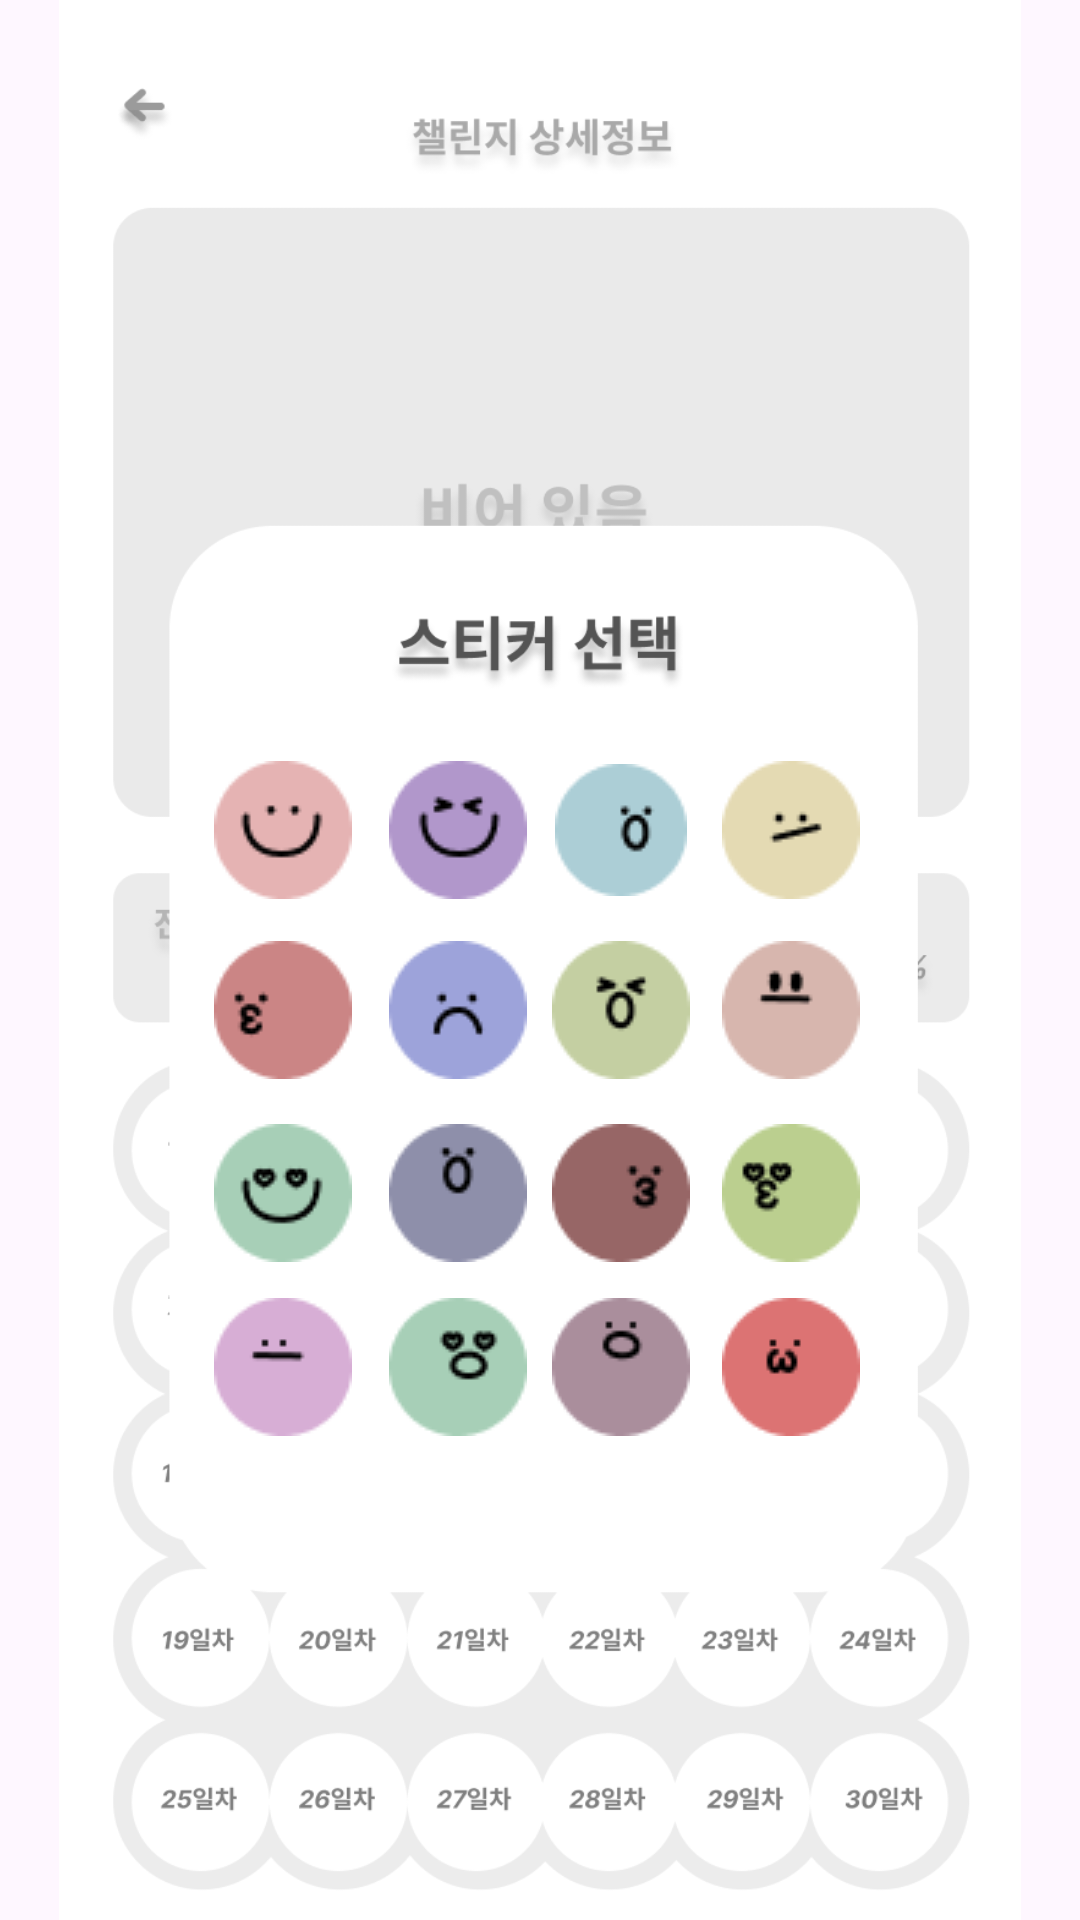

Layout XML and referenced resources for this Android screen:
<!-- AndroidManifest.xml: application theme Theme.Login_frist -->
<!-- res/layout/activity_choice1.xml -->
<?xml version="1.0" encoding="utf-8"?>
<androidx.constraintlayout.widget.ConstraintLayout xmlns:android="http://schemas.android.com/apk/res/android"
    xmlns:app="http://schemas.android.com/apk/res-auto"
    xmlns:tools="http://schemas.android.com/tools"
    android:layout_width="match_parent"
    android:layout_height="match_parent">

    <ImageView
        android:id="@+id/imageView6"
        android:layout_width="wrap_content"
        android:layout_height="wrap_content"
        app:layout_constraintStart_toStartOf="parent"
        app:layout_constraintTop_toTopOf="parent"
        app:srcCompat="@drawable/day_sticker_choice" />

    <Button
        android:id="@+id/button31"
        android:layout_width="wrap_content"
        android:layout_height="41dp"
        android:background="#00ff0000"
        android:onClick="moveButton"
        app:layout_constraintBottom_toBottomOf="parent"
        app:layout_constraintEnd_toEndOf="parent"
        app:layout_constraintHorizontal_bias="0.071"
        app:layout_constraintStart_toStartOf="parent"
        app:layout_constraintTop_toTopOf="parent"
        app:layout_constraintVertical_bias="0.039" />

    <ImageButton
        android:id="@+id/imageButton7"
        android:layout_width="50dp"
        android:layout_height="53dp"
        android:background="#00ff0000"
        app:layout_constraintBottom_toBottomOf="parent"
        app:layout_constraintEnd_toEndOf="parent"
        app:layout_constraintHorizontal_bias="0.224"
        app:layout_constraintStart_toStartOf="parent"
        app:layout_constraintTop_toTopOf="parent"
        app:layout_constraintVertical_bias="0.426"
        app:srcCompat="@drawable/day_sticker_01" />

    <ImageButton
        android:id="@+id/imageButton8"
        android:layout_width="50dp"
        android:layout_height="53dp"
        android:background="#00ff0000"
        app:layout_constraintBottom_toBottomOf="parent"
        app:layout_constraintEnd_toEndOf="parent"
        app:layout_constraintHorizontal_bias="0.412"
        app:layout_constraintStart_toStartOf="parent"
        app:layout_constraintTop_toTopOf="parent"
        app:layout_constraintVertical_bias="0.426"
        app:srcCompat="@drawable/day_sticker_02" />

    <ImageButton
        android:id="@+id/imageButton9"
        android:layout_width="50dp"
        android:layout_height="53dp"
        android:background="#00ff0000"
        app:layout_constraintBottom_toBottomOf="parent"
        app:layout_constraintEnd_toEndOf="parent"
        app:layout_constraintHorizontal_bias="0.587"
        app:layout_constraintStart_toStartOf="parent"
        app:layout_constraintTop_toTopOf="parent"
        app:layout_constraintVertical_bias="0.426"
        app:srcCompat="@drawable/day_sticker_03" />

    <ImageButton
        android:id="@+id/imageButton10"
        android:layout_width="50dp"
        android:layout_height="53dp"
        android:background="#00ff0000"
        app:layout_constraintBottom_toBottomOf="parent"
        app:layout_constraintEnd_toEndOf="parent"
        app:layout_constraintHorizontal_bias="0.77"
        app:layout_constraintStart_toStartOf="parent"
        app:layout_constraintTop_toTopOf="parent"
        app:layout_constraintVertical_bias="0.426"
        app:srcCompat="@drawable/day_sticker_04" />

    <ImageButton
        android:id="@+id/imageButton11"
        android:layout_width="50dp"
        android:layout_height="53dp"
        android:background="#00ff0000"
        app:layout_constraintBottom_toBottomOf="parent"
        app:layout_constraintEnd_toEndOf="parent"
        app:layout_constraintHorizontal_bias="0.224"
        app:layout_constraintStart_toStartOf="parent"
        app:layout_constraintTop_toTopOf="parent"
        app:layout_constraintVertical_bias="0.528"
        app:srcCompat="@drawable/day_sticker_05" />

    <ImageButton
        android:id="@+id/imageButton12"
        android:layout_width="50dp"
        android:layout_height="53dp"
        android:background="#00ff0000"
        app:layout_constraintBottom_toBottomOf="parent"
        app:layout_constraintEnd_toEndOf="parent"
        app:layout_constraintHorizontal_bias="0.412"
        app:layout_constraintStart_toStartOf="parent"
        app:layout_constraintTop_toTopOf="parent"
        app:layout_constraintVertical_bias="0.528"
        app:srcCompat="@drawable/day_sticker_06" />

    <ImageButton
        android:id="@+id/imageButton13"
        android:layout_width="50dp"
        android:layout_height="53dp"
        android:background="#00ff0000"
        app:layout_constraintBottom_toBottomOf="parent"
        app:layout_constraintEnd_toEndOf="parent"
        app:layout_constraintHorizontal_bias="0.587"
        app:layout_constraintStart_toStartOf="parent"
        app:layout_constraintTop_toTopOf="parent"
        app:layout_constraintVertical_bias="0.528"
        app:srcCompat="@drawable/day_sticker_07" />

    <ImageButton
        android:id="@+id/imageButton14"
        android:layout_width="50dp"
        android:layout_height="53dp"
        android:background="#00ff0000"
        app:layout_constraintBottom_toBottomOf="parent"
        app:layout_constraintEnd_toEndOf="parent"
        app:layout_constraintHorizontal_bias="0.77"
        app:layout_constraintStart_toStartOf="parent"
        app:layout_constraintTop_toTopOf="parent"
        app:layout_constraintVertical_bias="0.528"
        app:srcCompat="@drawable/day_sticker_08" />

    <ImageButton
        android:id="@+id/imageButton15"
        android:layout_width="50dp"
        android:layout_height="53dp"
        android:background="#00ff0000"
        app:layout_constraintBottom_toBottomOf="parent"
        app:layout_constraintEnd_toEndOf="parent"
        app:layout_constraintHorizontal_bias="0.224"
        app:layout_constraintStart_toStartOf="parent"
        app:layout_constraintTop_toTopOf="parent"
        app:layout_constraintVertical_bias="0.632"
        app:srcCompat="@drawable/day_sticker_09" />

    <ImageButton
        android:id="@+id/imageButton16"
        android:layout_width="50dp"
        android:layout_height="53dp"
        android:background="#00ff0000"
        app:layout_constraintBottom_toBottomOf="parent"
        app:layout_constraintEnd_toEndOf="parent"
        app:layout_constraintHorizontal_bias="0.412"
        app:layout_constraintStart_toStartOf="parent"
        app:layout_constraintTop_toTopOf="parent"
        app:layout_constraintVertical_bias="0.632"
        app:srcCompat="@drawable/day_sticker_10" />

    <ImageButton
        android:id="@+id/imageButton17"
        android:layout_width="50dp"
        android:layout_height="53dp"
        android:background="#00ff0000"
        app:layout_constraintBottom_toBottomOf="parent"
        app:layout_constraintEnd_toEndOf="parent"
        app:layout_constraintHorizontal_bias="0.587"
        app:layout_constraintStart_toStartOf="parent"
        app:layout_constraintTop_toTopOf="parent"
        app:layout_constraintVertical_bias="0.632"
        app:srcCompat="@drawable/day_sticker_11" />

    <ImageButton
        android:id="@+id/imageButton18"
        android:layout_width="50dp"
        android:layout_height="53dp"
        android:background="#00ff0000"
        app:layout_constraintBottom_toBottomOf="parent"
        app:layout_constraintEnd_toEndOf="parent"
        app:layout_constraintHorizontal_bias="0.77"
        app:layout_constraintStart_toStartOf="parent"
        app:layout_constraintTop_toTopOf="parent"
        app:layout_constraintVertical_bias="0.632"
        app:srcCompat="@drawable/day_sticker_12" />

    <ImageButton
        android:id="@+id/imageButton19"
        android:layout_width="50dp"
        android:layout_height="53dp"
        android:background="#00ff0000"
        app:layout_constraintBottom_toBottomOf="parent"
        app:layout_constraintEnd_toEndOf="parent"
        app:layout_constraintHorizontal_bias="0.224"
        app:layout_constraintStart_toStartOf="parent"
        app:layout_constraintTop_toTopOf="parent"
        app:layout_constraintVertical_bias="0.731"
        app:srcCompat="@drawable/day_sticker_13" />

    <ImageButton
        android:id="@+id/imageButton20"
        android:layout_width="50dp"
        android:layout_height="53dp"
        android:background="#00ff0000"
        app:layout_constraintBottom_toBottomOf="parent"
        app:layout_constraintEnd_toEndOf="parent"
        app:layout_constraintHorizontal_bias="0.412"
        app:layout_constraintStart_toStartOf="parent"
        app:layout_constraintTop_toTopOf="parent"
        app:layout_constraintVertical_bias="0.731"
        app:srcCompat="@drawable/day_sticker_14" />

    <ImageButton
        android:id="@+id/imageButton21"
        android:layout_width="50dp"
        android:layout_height="53dp"
        android:background="#00ff0000"
        app:layout_constraintBottom_toBottomOf="parent"
        app:layout_constraintEnd_toEndOf="parent"
        app:layout_constraintHorizontal_bias="0.587"
        app:layout_constraintStart_toStartOf="parent"
        app:layout_constraintTop_toTopOf="parent"
        app:layout_constraintVertical_bias="0.731"
        app:srcCompat="@drawable/day_sticker_15" />

    <ImageButton
        android:id="@+id/imageButton22"
        android:layout_width="50dp"
        android:layout_height="53dp"
        android:background="#00ff0000"
        app:layout_constraintBottom_toBottomOf="parent"
        app:layout_constraintEnd_toEndOf="parent"
        app:layout_constraintHorizontal_bias="0.77"
        app:layout_constraintStart_toStartOf="parent"
        app:layout_constraintTop_toTopOf="parent"
        app:layout_constraintVertical_bias="0.731"
        app:srcCompat="@drawable/day_sticker_16" />



</androidx.constraintlayout.widget.ConstraintLayout>
<!-- resources referenced by this layout -->
<resources>
  <!-- drawable day_sticker_01: png bitmap (drawable, 862 bytes) -->
  <!-- drawable day_sticker_02: png bitmap (drawable, 982 bytes) -->
  <!-- drawable day_sticker_03: png bitmap (drawable, 839 bytes) -->
  <!-- drawable day_sticker_04: png bitmap (drawable, 739 bytes) -->
  <!-- drawable day_sticker_05: png bitmap (drawable, 774 bytes) -->
  <!-- drawable day_sticker_06: png bitmap (drawable, 861 bytes) -->
  <!-- drawable day_sticker_07: png bitmap (drawable, 908 bytes) -->
  <!-- drawable day_sticker_08: png bitmap (drawable, 819 bytes) -->
  <!-- drawable day_sticker_09: png bitmap (drawable, 984 bytes) -->
  <!-- drawable day_sticker_10: png bitmap (drawable, 832 bytes) -->
  <!-- drawable day_sticker_11: png bitmap (drawable, 814 bytes) -->
  <!-- drawable day_sticker_12: png bitmap (drawable, 894 bytes) -->
  <!-- drawable day_sticker_13: png bitmap (drawable, 693 bytes) -->
  <!-- drawable day_sticker_14: png bitmap (drawable, 912 bytes) -->
  <!-- drawable day_sticker_15: png bitmap (drawable, 843 bytes) -->
  <!-- drawable day_sticker_16: png bitmap (drawable, 766 bytes) -->
  <!-- drawable day_sticker_choice: png bitmap (drawable, 63448 bytes) -->
  <style name="Theme.Login_frist" parent="Base.Theme.Login_frist" />
  <style name="Base.Theme.Login_frist" parent="Theme.Material3.DayNight.NoActionBar">
          
          
      </style>
</resources>
